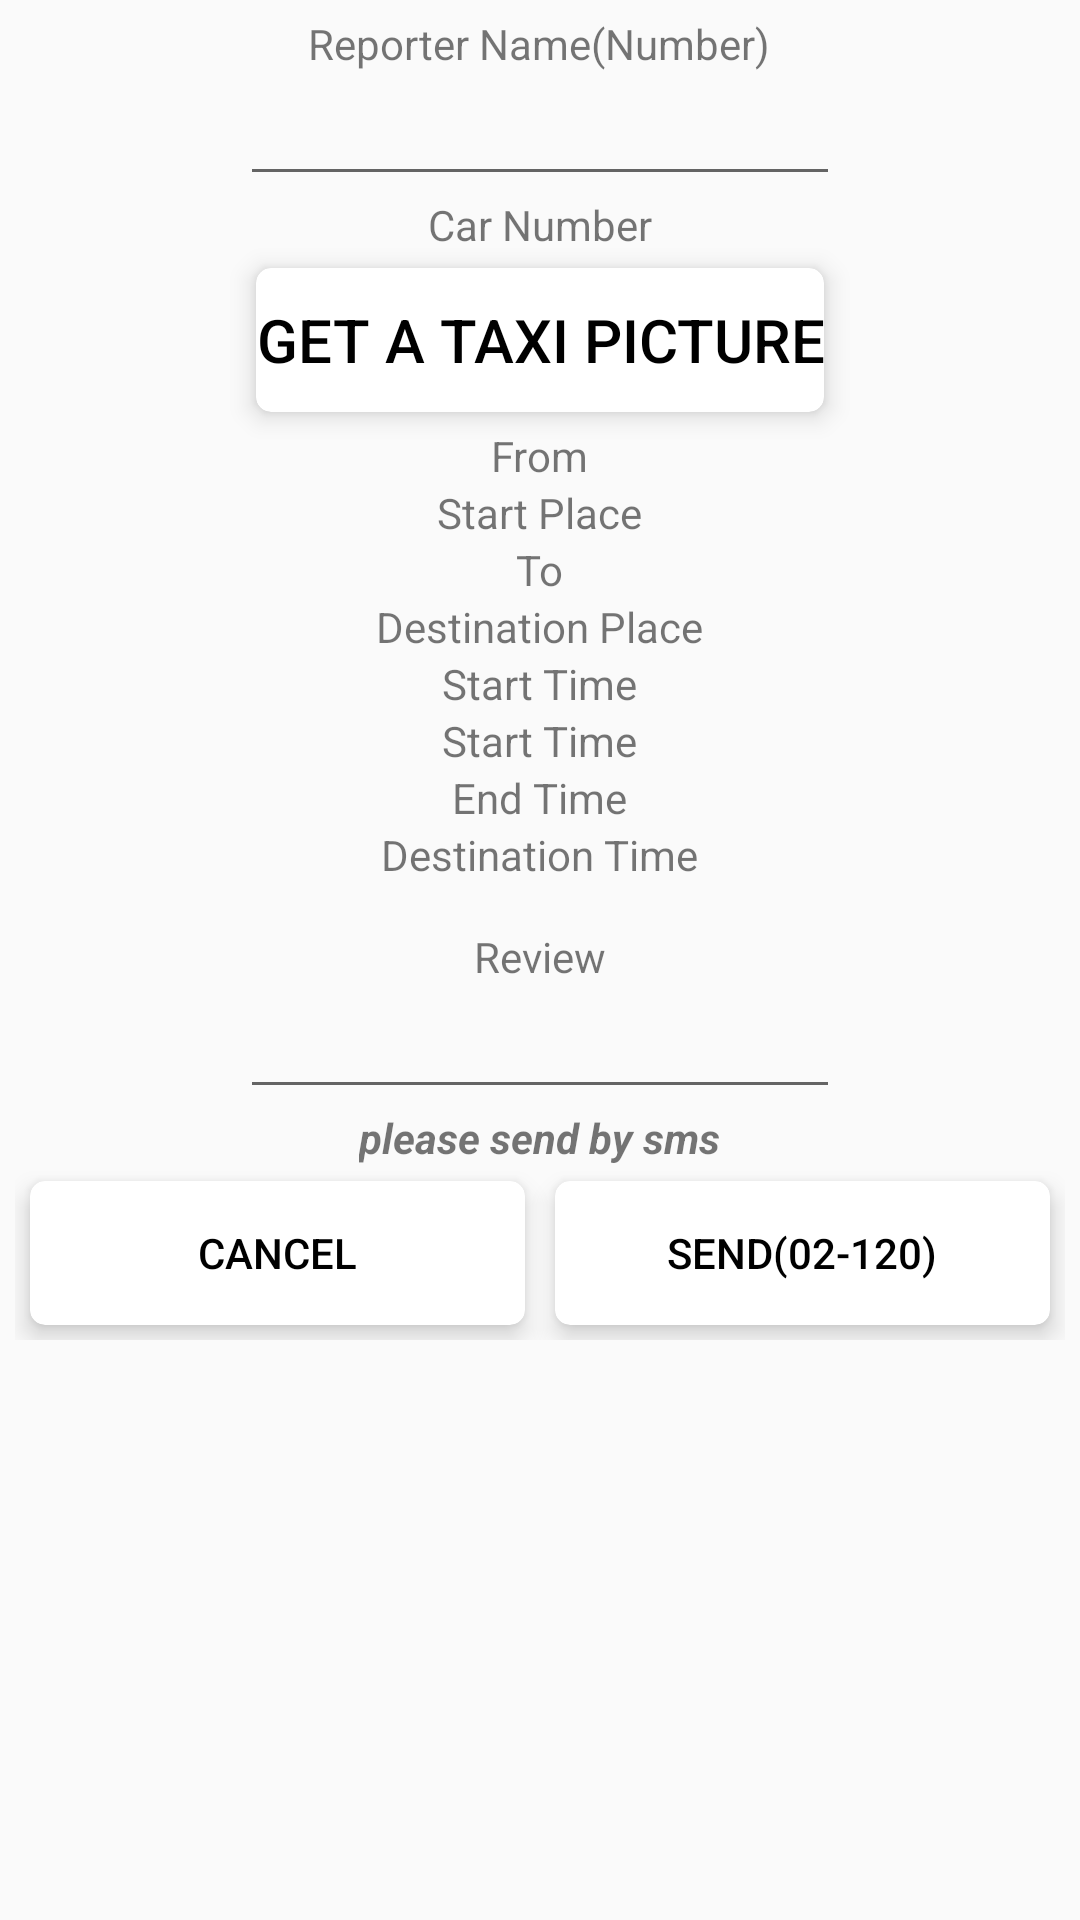

Produce the Android XML layout that renders to this screen, including the resource entries it uses.
<!-- AndroidManifest.xml: application theme AppTheme -->
<!-- res/layout/dialog_layout_report.xml -->
<?xml version="1.0" encoding="utf-8"?>
<android.support.constraint.ConstraintLayout xmlns:android="http://schemas.android.com/apk/res/android"
    android:layout_width="300dp"
    android:layout_height="match_parent">

    <ScrollView
        android:layout_width="match_parent"
        android:layout_height="match_parent">

        <LinearLayout
            android:layout_width="match_parent"
            android:layout_height="wrap_content"
            android:layout_margin="5dp"
            android:gravity="center"
            android:orientation="vertical">

            <TextView
                android:layout_width="wrap_content"
                android:layout_height="wrap_content"
                android:text="@string/report_name" />

            <EditText
                android:id="@+id/input_name"
                android:layout_width="200dp"
                android:layout_height="wrap_content" />

            <TextView
                android:layout_width="wrap_content"
                android:layout_height="wrap_content"
                android:text="@string/report_car" />

            <ImageView
                android:id="@+id/image"
                android:layout_width="200dp"
                android:layout_height="200dp"
                android:visibility="gone" />

            <android.support.v7.widget.CardView xmlns:android="http://schemas.android.com/apk/res/android"
                xmlns:card_view="http://schemas.android.com/apk/res-auto"
                android:layout_width="wrap_content"
                android:layout_height="match_parent"
                android:layout_margin="5dp"
                android:orientation="vertical"
                card_view:cardCornerRadius="5dp"
                card_view:cardElevation="5dp">

                <Button
                    android:id="@+id/image_btn"
                    android:layout_width="match_parent"
                    android:layout_height="wrap_content"
                    android:background="@android:color/transparent"
                    android:text="@string/label_number"
                    android:textSize="20dp" />
            </android.support.v7.widget.CardView>

            <TextView
                android:layout_width="wrap_content"
                android:layout_height="wrap_content"
                android:layout_gravity="center_horizontal"
                android:text="From" />

            <TextView
                android:id="@+id/start_place"
                android:layout_width="wrap_content"
                android:layout_height="wrap_content"
                android:layout_gravity="center_horizontal"
                android:text="@string/report_start_place" />

            <TextView
                android:layout_width="wrap_content"
                android:layout_height="wrap_content"
                android:layout_gravity="center_horizontal"
                android:text="To" />

            <TextView
                android:id="@+id/destination_place"
                android:layout_width="wrap_content"
                android:layout_height="wrap_content"
                android:layout_gravity="center_horizontal"
                android:text="@string/report_destination_place" />

            <TextView
                android:layout_width="wrap_content"
                android:layout_height="wrap_content"
                android:layout_gravity="center_horizontal"
                android:text="Start Time" />

            <TextView
                android:id="@+id/start_time"
                android:layout_width="wrap_content"
                android:layout_height="wrap_content"
                android:layout_gravity="center_horizontal"
                android:text="@string/report_start_time" />

            <TextView
                android:layout_width="wrap_content"
                android:layout_height="wrap_content"
                android:layout_gravity="center_horizontal"
                android:text="End Time" />

            <TextView
                android:id="@+id/destination_time"
                android:layout_width="wrap_content"
                android:layout_height="wrap_content"
                android:layout_gravity="center_horizontal"
                android:text="@string/report_destination_time" />

            <TextView
                android:id="@+id/review"
                android:layout_width="wrap_content"
                android:layout_height="wrap_content"
                android:layout_gravity="center_horizontal"
                android:layout_marginTop="15dp"
                android:text="@string/report_detail" />

            <EditText
                android:id="@+id/input_detail"
                android:layout_width="200dp"
                android:layout_height="wrap_content"
                android:layout_gravity="center_horizontal" />

            <TextView
                android:id="@+id/report_response"
                android:layout_width="wrap_content"
                android:layout_height="wrap_content"
                android:text="@string/report_response"
                android:textStyle="bold|italic" />


            <LinearLayout
                android:layout_width="match_parent"
                android:layout_height="wrap_content"
                android:orientation="horizontal">

                <android.support.v7.widget.CardView xmlns:android="http://schemas.android.com/apk/res/android"
                    xmlns:card_view="http://schemas.android.com/apk/res-auto"
                    android:layout_width="0dp"
                    android:layout_height="wrap_content"
                    android:layout_margin="5dp"
                    android:layout_weight="1"
                    android:orientation="vertical"
                    card_view:cardCornerRadius="5dp"
                    card_view:cardElevation="5dp">

                    <Button
                        android:id="@+id/cancel"
                        android:layout_width="match_parent"
                        android:layout_height="wrap_content"
                        android:background="@android:color/transparent"
                        android:text="@android:string/cancel" />
                </android.support.v7.widget.CardView>

                <android.support.v7.widget.CardView xmlns:android="http://schemas.android.com/apk/res/android"
                    xmlns:card_view="http://schemas.android.com/apk/res-auto"
                    android:layout_width="0dp"
                    android:layout_height="wrap_content"
                    android:layout_margin="5dp"
                    android:layout_weight="1"
                    android:orientation="vertical"
                    card_view:cardCornerRadius="5dp"
                    card_view:cardElevation="5dp">

                    <Button
                        android:id="@+id/ok"
                        android:layout_width="match_parent"
                        android:layout_height="wrap_content"
                        android:background="@android:color/transparent"
                        android:text="@string/label_send" />
                </android.support.v7.widget.CardView>
            </LinearLayout>
        </LinearLayout>
    </ScrollView>
</android.support.constraint.ConstraintLayout>
<!-- resources referenced by this layout -->
<resources>
  <string name="label_number">Get a Taxi picture</string>
  <string name="label_send">Send(02-120)</string>
  <string name="report_car">Car Number</string>
  <string name="report_destination_place">Destination Place</string>
  <string name="report_destination_time">Destination Time</string>
  <string name="report_detail">Review</string>
  <string name="report_name">Reporter Name(Number)</string>
  <string name="report_response">please send by sms</string>
  <string name="report_start_place">Start Place</string>
  <string name="report_start_time">Start Time</string>
  <style name="AppTheme" parent="Theme.AppCompat.Light.DarkActionBar">
          
          <item name="colorPrimary">@color/colorPrimary</item>
          <item name="colorPrimaryDark">@color/colorPrimaryDark</item>
          <item name="colorAccent">@color/colorAccent</item>
          <item name="android:textColorPrimary">@android:color/black</item>
      </style>
  <color name="colorPrimary">#FFFF00</color>
  <color name="colorPrimaryDark">#FFFF00</color>
  <color name="colorAccent">#FF4081</color>
</resources>
